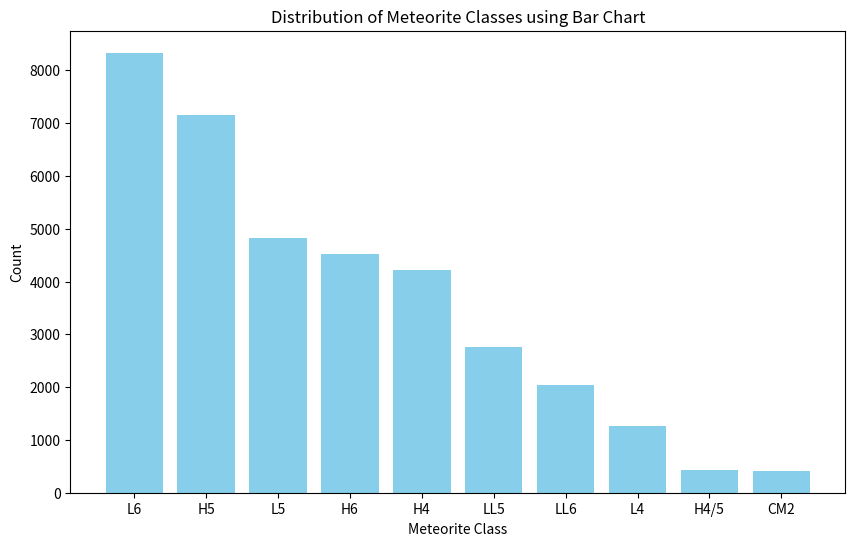
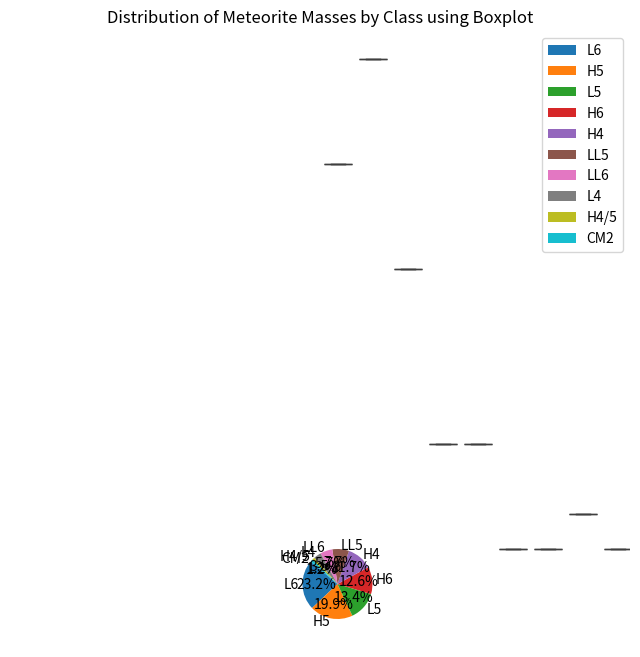

Write Python code to recreate these figures, in order.
# Visualize the distribution of meteorite classes using Python's Matplotlib library

import matplotlib.pyplot as plt
import seaborn as sns

# Data Retrieved from SQL Query: The top 10 meteorite classes based on the count of meteorites along with total mass of each class
meteorite_classes = ['L6', 'H5', 'L5', 'H6', 'H4', 'LL5', 'LL6', 'L4', 'H4/5', 'CM2']
meteorite_counts = [8333, 7160, 4815, 4528, 4222, 2766, 2045, 1255, 428, 414]
meteorite_masses = [12, 15, 9, 4, 4, 1, 1, 2, 1, 0] # converted and rounded from grams to tons


# Create a bar chart
plt.figure(figsize=(10, 6))
plt.bar(meteorite_classes, meteorite_counts, color='skyblue')
plt.xlabel('Meteorite Class')
plt.ylabel('Count')
plt.title('Distribution of Meteorite Classes using Bar Chart')
plt.show()

# Create a pie chart
plt.figure(figsize=(8, 8))
plt.pie(meteorite_counts, labels=meteorite_classes, autopct='%1.1f%%', startangle=140)
plt.title('Distribution of Meteorite Classes using Pie Chart')
plt.axis('equal')
plt.show()

# Create a boxplot
sns.boxplot(x=meteorite_classes, y=meteorite_masses)
plt.xlabel('Meteorite Class')
plt.ylabel('Mass')
plt.title('Distribution of Meteorite Masses by Class using Boxplot')
plt.show()

